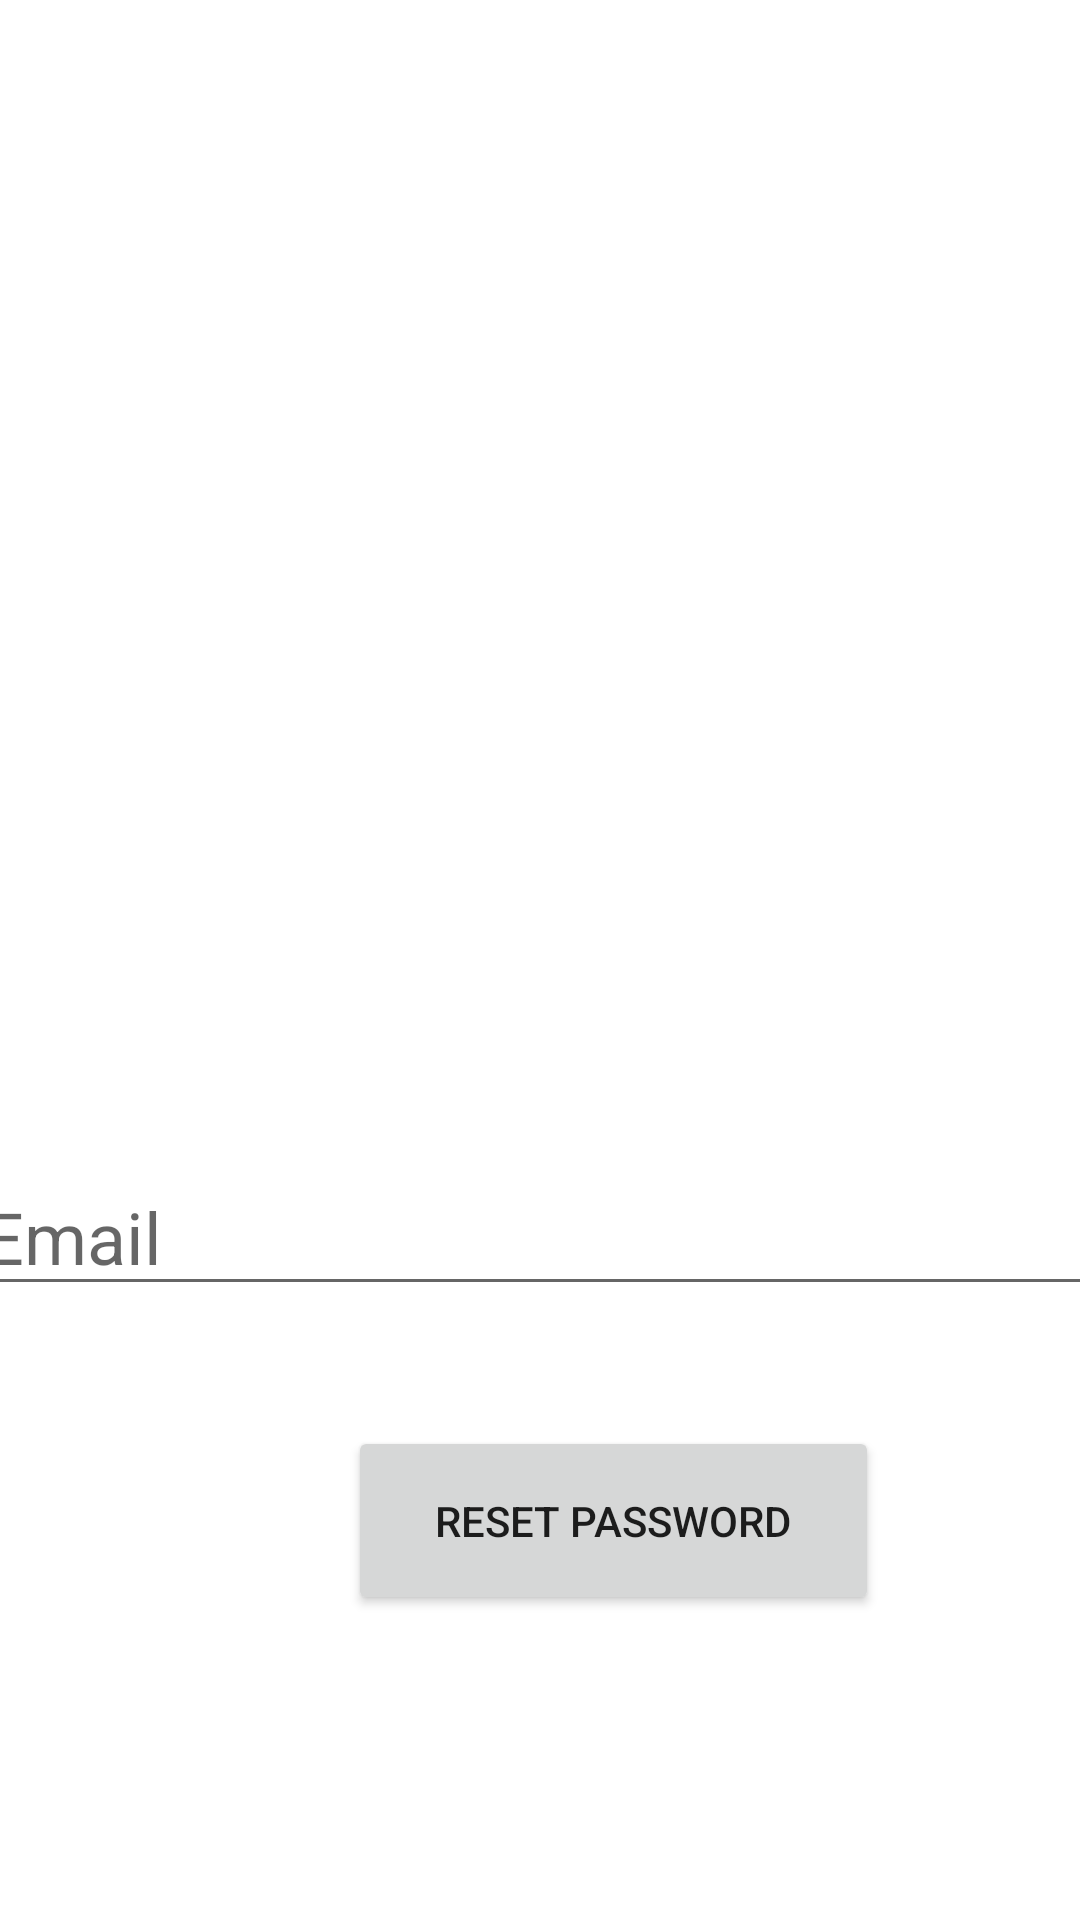

Layout XML and referenced resources for this Android screen:
<!-- AndroidManifest.xml: application theme Theme.TennisVitalFuse -->
<!-- res/layout/activity_forgot_password.xml -->
<?xml version="1.0" encoding="utf-8"?>
<androidx.constraintlayout.widget.ConstraintLayout xmlns:android="http://schemas.android.com/apk/res/android"
    xmlns:app="http://schemas.android.com/apk/res-auto"
    xmlns:tools="http://schemas.android.com/tools"
    android:layout_width="match_parent"
    android:layout_height="match_parent"
    tools:context=".ForgotPassword">

    <TextView
        android:id="@+id/banner"
        android:layout_width="408dp"
        android:layout_height="334dp"
        android:layout_marginTop="4dp"
        android:fontFamily="serif"
        android:textAlignment="center"
        android:textColor="#FFEB3B"
        android:textSize="60sp"
        android:textStyle="bold"
        app:drawableTopCompat="@drawable/tennis"
        app:layout_constraintEnd_toEndOf="parent"
        app:layout_constraintHorizontal_bias="1.0"
        app:layout_constraintLeft_toLeftOf="parent"
        app:layout_constraintRight_toRightOf="parent"
        app:layout_constraintStart_toStartOf="parent"
        app:layout_constraintTop_toTopOf="parent" />

    <EditText
        android:id="@+id/email"
        android:layout_width="380dp"
        android:layout_height="wrap_content"
        android:layout_marginTop="48dp"
        android:ems="10"
        android:hint="Email"
        android:inputType="textEmailAddress"
        android:textSize="24sp"
        app:layout_constraintEnd_toEndOf="parent"
        app:layout_constraintHorizontal_bias="0.516"
        app:layout_constraintRight_toRightOf="parent"
        app:layout_constraintStart_toStartOf="parent"
        app:layout_constraintTop_toBottomOf="@+id/banner" />

    <Button
        android:id="@+id/resetPswdButton"
        android:layout_width="177dp"
        android:layout_height="63dp"
        android:layout_marginStart="116dp"
        android:layout_marginTop="40dp"
        android:text="RESET PASSWORD"
        app:layout_constraintStart_toStartOf="parent"
        app:layout_constraintTop_toBottomOf="@+id/email" />

    <ProgressBar
        android:id="@+id/progressBar"
        style="?android:attr/progressBarStyle"
        android:layout_width="wrap_content"
        android:layout_height="wrap_content"
        android:layout_centerInParent="true"
        android:visibility="gone"
        app:layout_constraintTop_toTopOf="parent"
        app:layout_constraintBottom_toBottomOf="parent"
        app:layout_constraintLeft_toLeftOf="parent"
        app:layout_constraintRight_toRightOf="parent"
        />




</androidx.constraintlayout.widget.ConstraintLayout>
<!-- resources referenced by this layout -->
<resources>
  <style name="Theme.TennisVitalFuse" parent="Theme.MaterialComponents.DayNight.DarkActionBar">
          
          <item name="colorPrimary">@color/purple_500</item>
          <item name="colorPrimaryVariant">@color/purple_700</item>
          <item name="colorOnPrimary">@color/white</item>
          
          <item name="colorSecondary">@color/teal_200</item>
          <item name="colorSecondaryVariant">@color/teal_700</item>
          <item name="colorOnSecondary">@color/black</item>
          
          <item name="android:statusBarColor" tools:targetApi="l">?attr/colorPrimaryVariant</item>
          
      </style>
  <color name="purple_500">#FF6200EE</color>
  <color name="purple_700">#FF3700B3</color>
  <color name="white">#FFFFFFFF</color>
  <color name="teal_200">#FF03DAC5</color>
  <color name="teal_700">#FF018786</color>
  <color name="black">#FF000000</color>
</resources>
